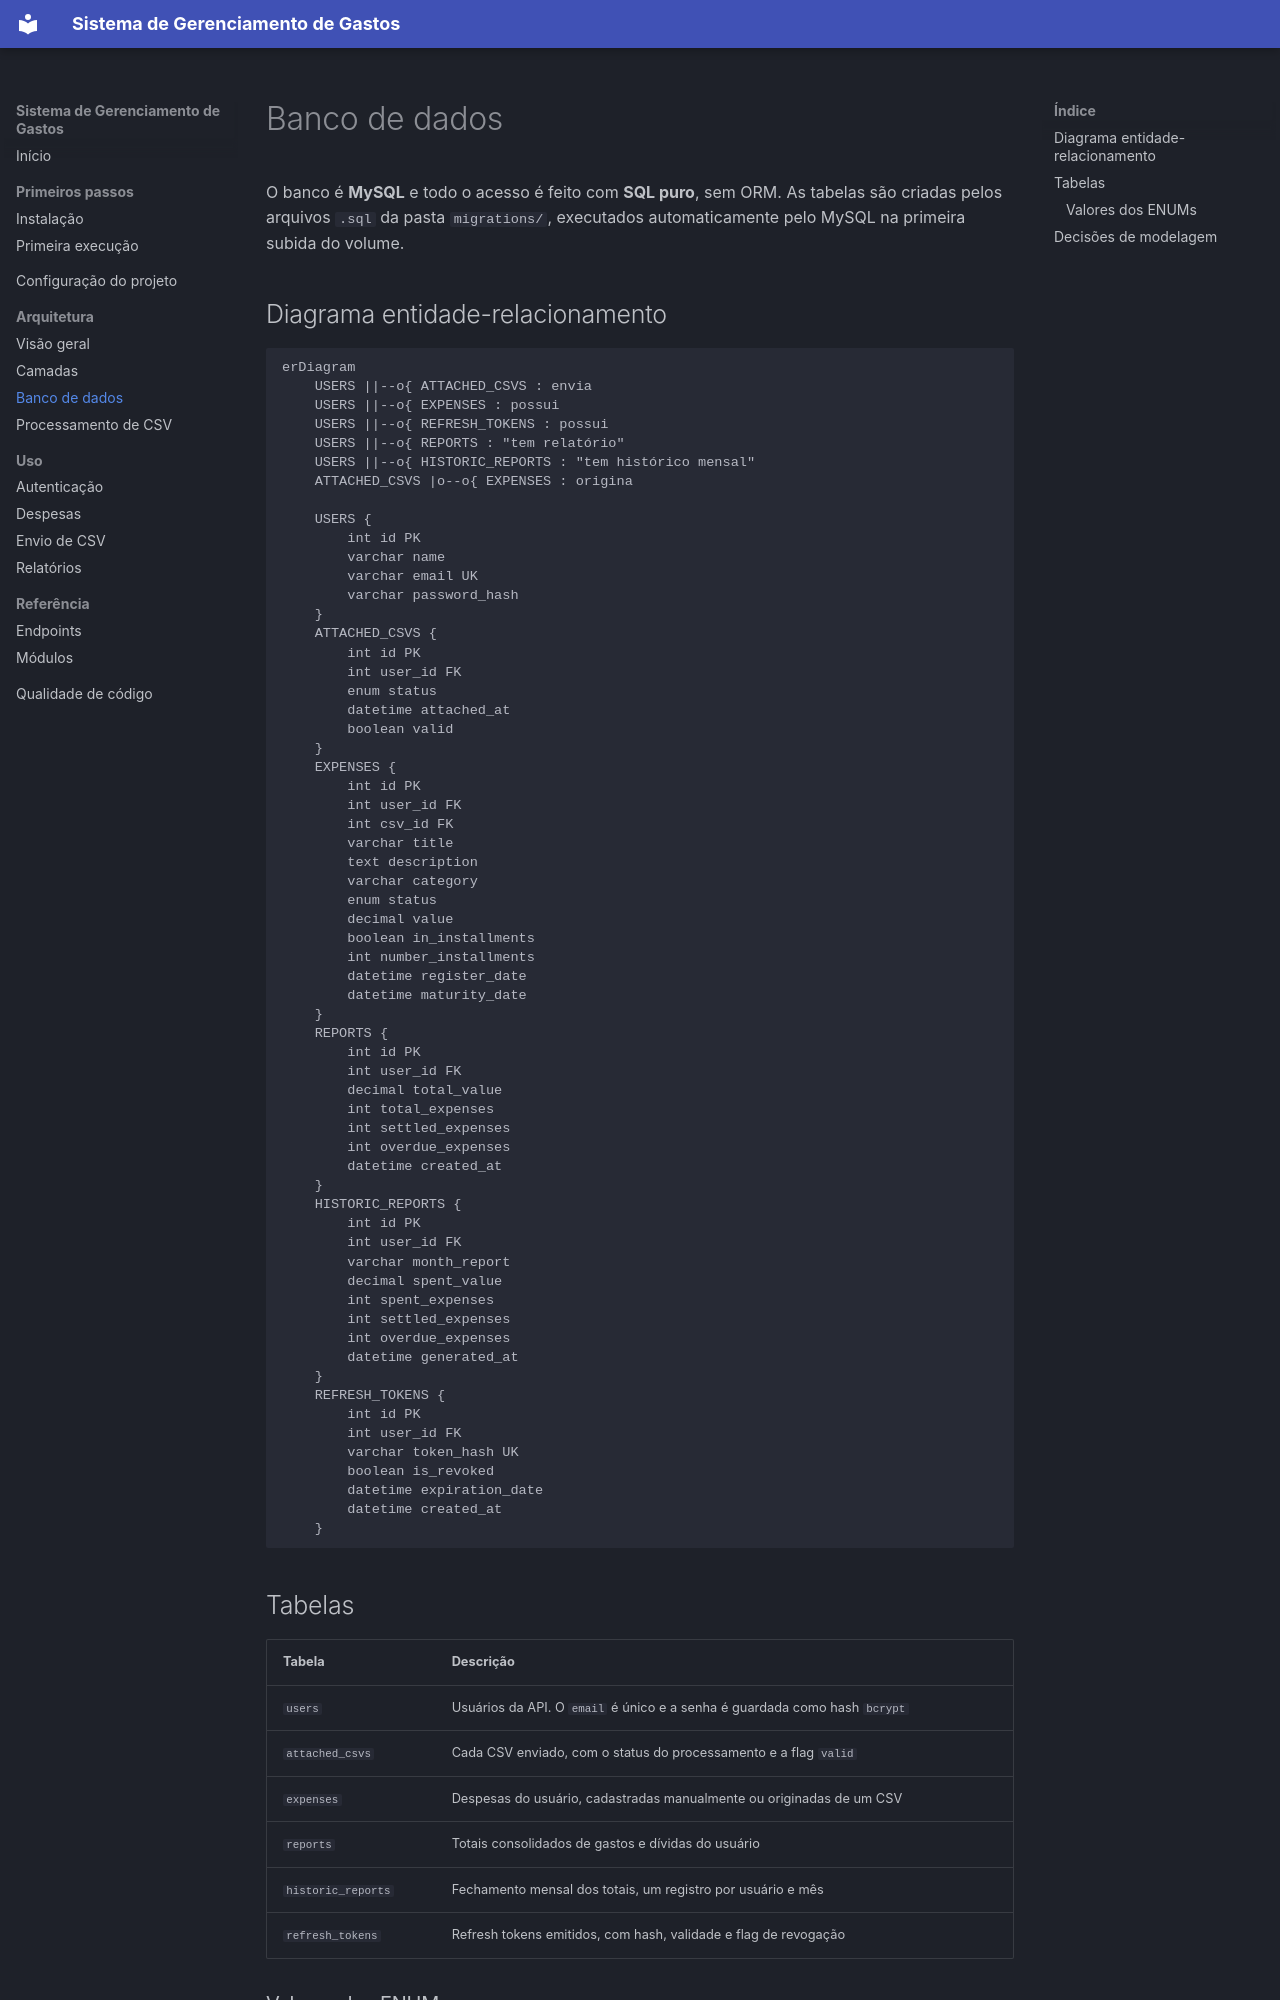

repository: Eric-Cardoso/expense-manager-api · page: architecture/database/index.html · generator: mkdocs

# Banco de dados

O banco é **MySQL** e todo o acesso é feito com **SQL puro**, sem ORM. As tabelas são criadas pelos arquivos `.sql` da pasta `migrations/`, executados automaticamente pelo MySQL na primeira subida do volume.

## Diagrama entidade-relacionamento

```mermaid
erDiagram
    USERS ||--o{ ATTACHED_CSVS : envia
    USERS ||--o{ EXPENSES : possui
    USERS ||--o{ REFRESH_TOKENS : possui
    USERS ||--o{ REPORTS : "tem relatório"
    USERS ||--o{ HISTORIC_REPORTS : "tem histórico mensal"
    ATTACHED_CSVS |o--o{ EXPENSES : origina

    USERS {
        int id PK
        varchar name
        varchar email UK
        varchar password_hash
    }
    ATTACHED_CSVS {
        int id PK
        int user_id FK
        enum status
        datetime attached_at
        boolean valid
    }
    EXPENSES {
        int id PK
        int user_id FK
        int csv_id FK
        varchar title
        text description
        varchar category
        enum status
        decimal value
        boolean in_installments
        int number_installments
        datetime register_date
        datetime maturity_date
    }
    REPORTS {
        int id PK
        int user_id FK
        decimal total_value
        int total_expenses
        int settled_expenses
        int overdue_expenses
        datetime created_at
    }
    HISTORIC_REPORTS {
        int id PK
        int user_id FK
        varchar month_report
        decimal spent_value
        int spent_expenses
        int settled_expenses
        int overdue_expenses
        datetime generated_at
    }
    REFRESH_TOKENS {
        int id PK
        int user_id FK
        varchar token_hash UK
        boolean is_revoked
        datetime expiration_date
        datetime created_at
    }
```

## Tabelas

| Tabela | Descrição |
|--------|-----------|
| `users` | Usuários da API. O `email` é único e a senha é guardada como hash `bcrypt` |
| `attached_csvs` | Cada CSV enviado, com o status do processamento e a flag `valid` |
| `expenses` | Despesas do usuário, cadastradas manualmente ou originadas de um CSV |
| `reports` | Totais consolidados de gastos e dívidas do usuário |
| `historic_reports` | Fechamento mensal dos totais, um registro por usuário e mês |
| `refresh_tokens` | Refresh tokens emitidos, com hash, validade e flag de revogação |

### Valores dos ENUMs

| Coluna | Valores |
|--------|---------|
| `attached_csvs.status` | `pendente`, `processando`, `sucesso`, `erro` |
| `expenses.status` | `pendente`, `pagando`, `quitado`, `atrasado` |
